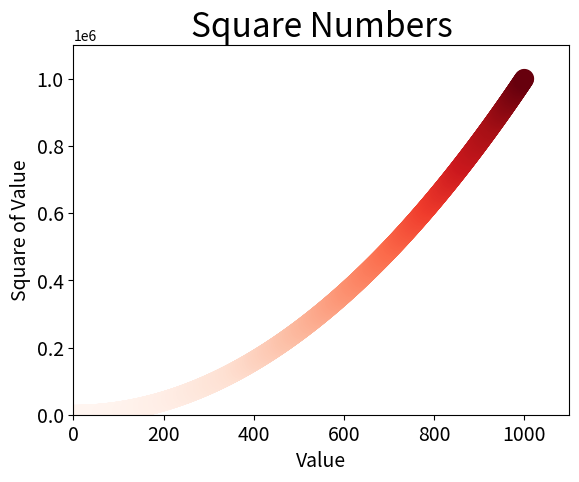

Source code (Python):
import matplotlib as mpl
import matplotlib.pyplot as plt

# 1、单点圆
# plt.scatter(2, 4, s=200)

# 2、列表源
# x_values = [1, 2, 3, 4, 5]
# y_values = [1, 2, 3, 4, 5]
x_values = list(range(1, 1001))
y_values = [x**2 for x in x_values]

# s：点的直径，c：颜色，edgecolors：边框的颜色，
# plt.scatter(x_values, y_values, c='red', edgecolors='blue',  s=200)
plt.scatter(x_values, y_values, c=y_values, cmap=plt.cm.Reds, edgecolors='none',  s=200)

# 设置图标标题，并给坐标轴加上标签
plt.title("Square Numbers", fontsize=24)
plt.xlabel('Value', fontsize=14)
plt.ylabel('Square of Value', fontsize=14)

# 设置刻度标记的大小
plt.tick_params(axis='both', which='major', labelsize=14)

# x坐标轴的取值范围为0~1100，y坐标轴的取值范围为0~1100000
plt.axis([0, 1100, 0, 1100000])

# 自动保存图标的时候不能实验show函数，否正会导致保存的图片为空白
# plt.show()

# 自动保存图表
plt.savefig('squares_plot.png', bbox_inches='tight')
